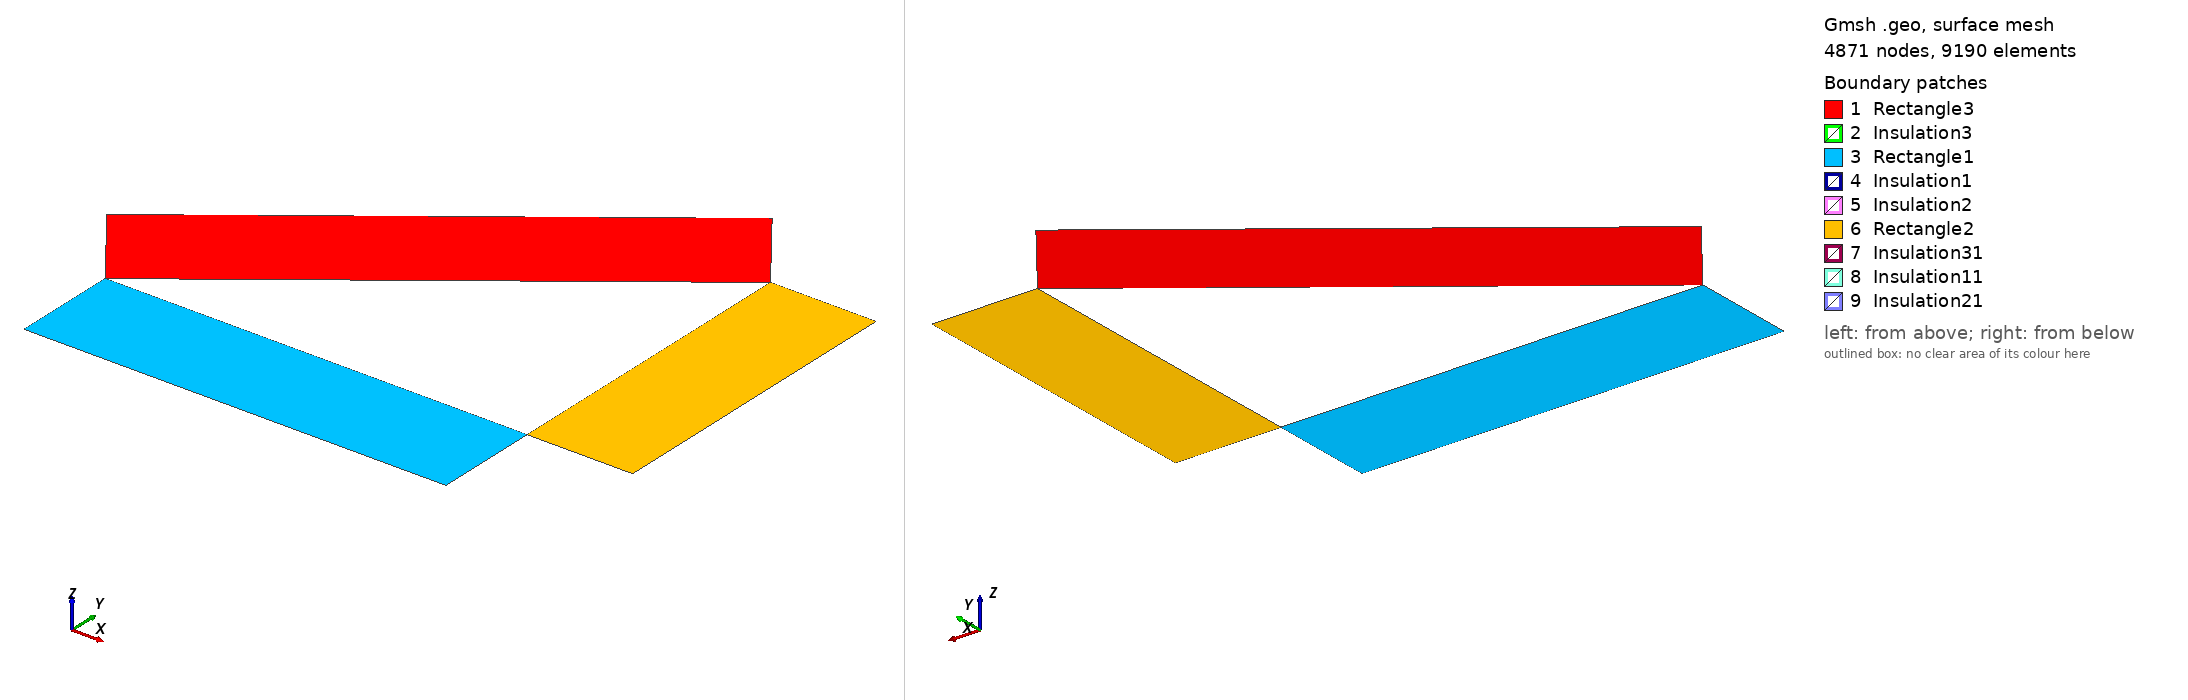

Gmsh geometry script, surface-meshed: 4871 nodes, 9190 surface elements. Boundary patches (legend numbers): 1 Rectangle3, 2 Insulation3, 3 Rectangle1, 4 Insulation1, 5 Insulation2, 6 Rectangle2, 7 Insulation31, 8 Insulation11, 9 Insulation21. Left view from above one corner, right view from below the opposite corner. Legend entries are the model's physical surfaces. The drawing asked Gmsh for element sizes between 1% and 20% of the model's largest extent; the script's own settings can give other sizes.

=== triangular_cavity_insulation2.geo (drawn) ===
h=0.025;

T = 0.00125;

//+
Point(1) = {0, 0, 0, h};
//+
Point(2) = {4, 0, 0, h};
//+
Point(3) = {4, 1, 0, h};
//+
Point(4) = {0, 1, 0, h};
//+
Point(5) = {5, 1, 0, h};
//+
Point(6) = {5, 4, 0, h};
//+
Point(7) = {4, 4, 0, h};
//+
Line(1) = {1, 2};
//+
Line(2) = {2, 3};
//+
Line(3) = {3, 4};
//+
Line(4) = {4, 1};
//+
Line(5) = {3, 5};
//+
Line(6) = {5, 6};
//+
Line(7) = {6, 7};
//+
Line(8) = {7, 3};
//+
Line(9) = {4, 7};
//+
Point(9) = {-0.6, 1.8, 0, h};
//+
Point(10) = {3.4, 4.8, 0, h};
//+
Line(10) = {9, 4};
//+
Line(11) = {9, 10};
//+
Line(12) = {10, 7};
//+
Point(11) = {T, 1, 0, h};
//+
Point(12) = {0, 1-T, 0, h};
//+
Point(13) = {T, 1-T, 0, h};
//+
Point(14) = {4-T, 1, 0, h};
//+
Point(15) = {4-T, 1-T, 0, h};
//+
Point(16) = {4, 1-T, 0, h};
//+
Point(17) = {4+T, 1, 0, h};
//+
Point(18) = {4+T, 1+T, 0, h};
//+
Point(19) = {4, 1+T, 0, h};
//+
Point(20) = {4, 4-T, 0, h};
//+
Point(21) = {4+T, 4-T, 0, h};
//+
Point(22) = {4+T, 4, 0, h};
//+
Point(24) = {4-0.6*T, 4+0.8*T, 0,h};
//+
Point(25) = {-0.6*T, 1+0.8*T, 0, h};
//+
Point(26) = {4*T, 1 +3*T, 0, h};
//+
Point(27) = {4-4*T, 4-3*T, 0, h};
//+
Point(28) = {3.4*T, 1+3.8*T, 0, h};
//+
Point(29) = {4-4.6*T, 4-2.2*T, 0, h};
//+
Split Curve {9} Point {26};
//+
Split Curve {10} Point {25};
//+
Split Curve {3} Point {11, 14};
//+
Split Curve {4} Point {12};
//+
Split Curve {2} Point {16};
//+
Split Curve {5} Point {17};
//+
Split Curve {8} Point {19, 20};
//+
Split Curve {7} Point {22};
//+
Split Curve {12} Point {24};
//+
Split Curve {13} Point {26, 27};
//+
Line(23) = {25, 28};
//+
Line(24) = {28, 26};
//+
Line(25) = {11, 13};
//+
Line(26) = {13, 12};
//+
Line(27) = {14, 15};
//+
Line(28) = {15, 16};
//+
Line(29) = {17, 18};
//+
Line(30) = {18, 19};
//+
Line(31) = {27, 29};
//+
Line(32) = {29, 24};
//+
Line(33) = {20, 21};
//+
Line(34) = {21, 22};
//+
Recursive Delete {
  Curve{22}; 
}
//+
Line(35) = {4, 26};
//+
Line(36) = {26, 27};
//+
Line(37) = {27, 7};
//+
Recursive Delete {
  Curve{14}; 
}
//+
Recursive Delete {
  Curve{21}; 
}
//+
Line(38) = {9, 25};
//+
Line(39) = {25, 4};
//+
Line(40) = {10, 24};
//+
Line(41) = {24, 7};
//+
Curve Loop(1) = {11, 40, -32, -31, -36, -24, -23, -38};
//+
Plane Surface(1) = {1};
//+
Curve Loop(2) = {39, 35, -24, -23};
//+
Curve Loop(3) = {31, 32, 41, -37};
//+
Plane Surface(2) = {2};
//+
Plane Surface(21) = {3};

//+
Recursive Delete {
  Curve{15}; 
}
//+
Recursive Delete {
  Curve{19}; 
}
//+
Recursive Delete {
  Curve{20}; 
}
//+
Recursive Delete {
  Curve{18}; 
}
//+
Recursive Delete {
  Curve{17}; 
}
//+
Recursive Delete {
  Curve{16}; 
}
//+
Line(42) = {4, 12};
//+
Line(43) = {12, 1};
//+
Line(44) = {4, 11};
//+
Line(45) = {11, 14};
//+
Line(46) = {2, 16};
//+
Line(47) = {17, 5};
//+
Line(48) = {7, 22};
//+
Line(49) = {22, 6};
//+
Line(50) = {7, 20};
//+
Line(51) = {20, 19};
//+
Point(30) = {4, 1, 0, h};
//+
Line(52) = {14, 30};
//+
Line(53) = {30, 17};
//+
Line(54) = {19, 30};
//+
Line(55) = {30, 16};
//+
Curve Loop(4) = {45, 27, 28, -46, -1, -43, -26, -25};
//+
Plane Surface(3) = {4};
//+
Curve Loop(5) = {52, 55, -28, -27};
//+
Curve Loop(6) = {44, 25, 26, -42};
//+
Plane Surface(4) = {5};
//+
Plane Surface(41) = {6};
//+
Curve Loop(7) = {29, 30, 54, 53};
//+
Curve Loop(8) = {34, -48, 50, 33};
//+
Plane Surface(5) = {7};
//+
Plane Surface(51) = {8};
//+
Curve Loop(9) = {49, -6, -47, 29, 30, -51, 33, 34};
//+
Plane Surface(6) = {9};
//+
Physical Curve("Fixed_T", 56) = {1};
//+
Physical Curve("FixedQ2", 57) = {6};
//+
Physical Curve("FixedQ3", 58) = {11};
//+
Physical Curve("RadiativeSurface1", 59) = {45};//, 44, 52};
//+
Physical Curve("RadiativeSurface2", 60) = {51}; //, 54, 50};
//+
Physical Curve("RadiativeSurface3", 61) = {36};//, 35, 37};
//+
Physical Surface("Rectangle1", 62) = {3};
//+
Physical Surface("Rectangle2", 63) = {6};
//+
Physical Surface("Rectangle3", 64) = {1};
//+
Physical Surface("Insulation1", 65) = {4};
//
Physical Surface("Insulation11", 651) = {41};
//+
Physical Surface("Insulation2", 66) = {5};
//+
Physical Surface("Insulation21", 661) = {51};
//+
Physical Surface("Insulation3", 67) = {2};

Physical Surface("Insulation31", 671) = {21};
